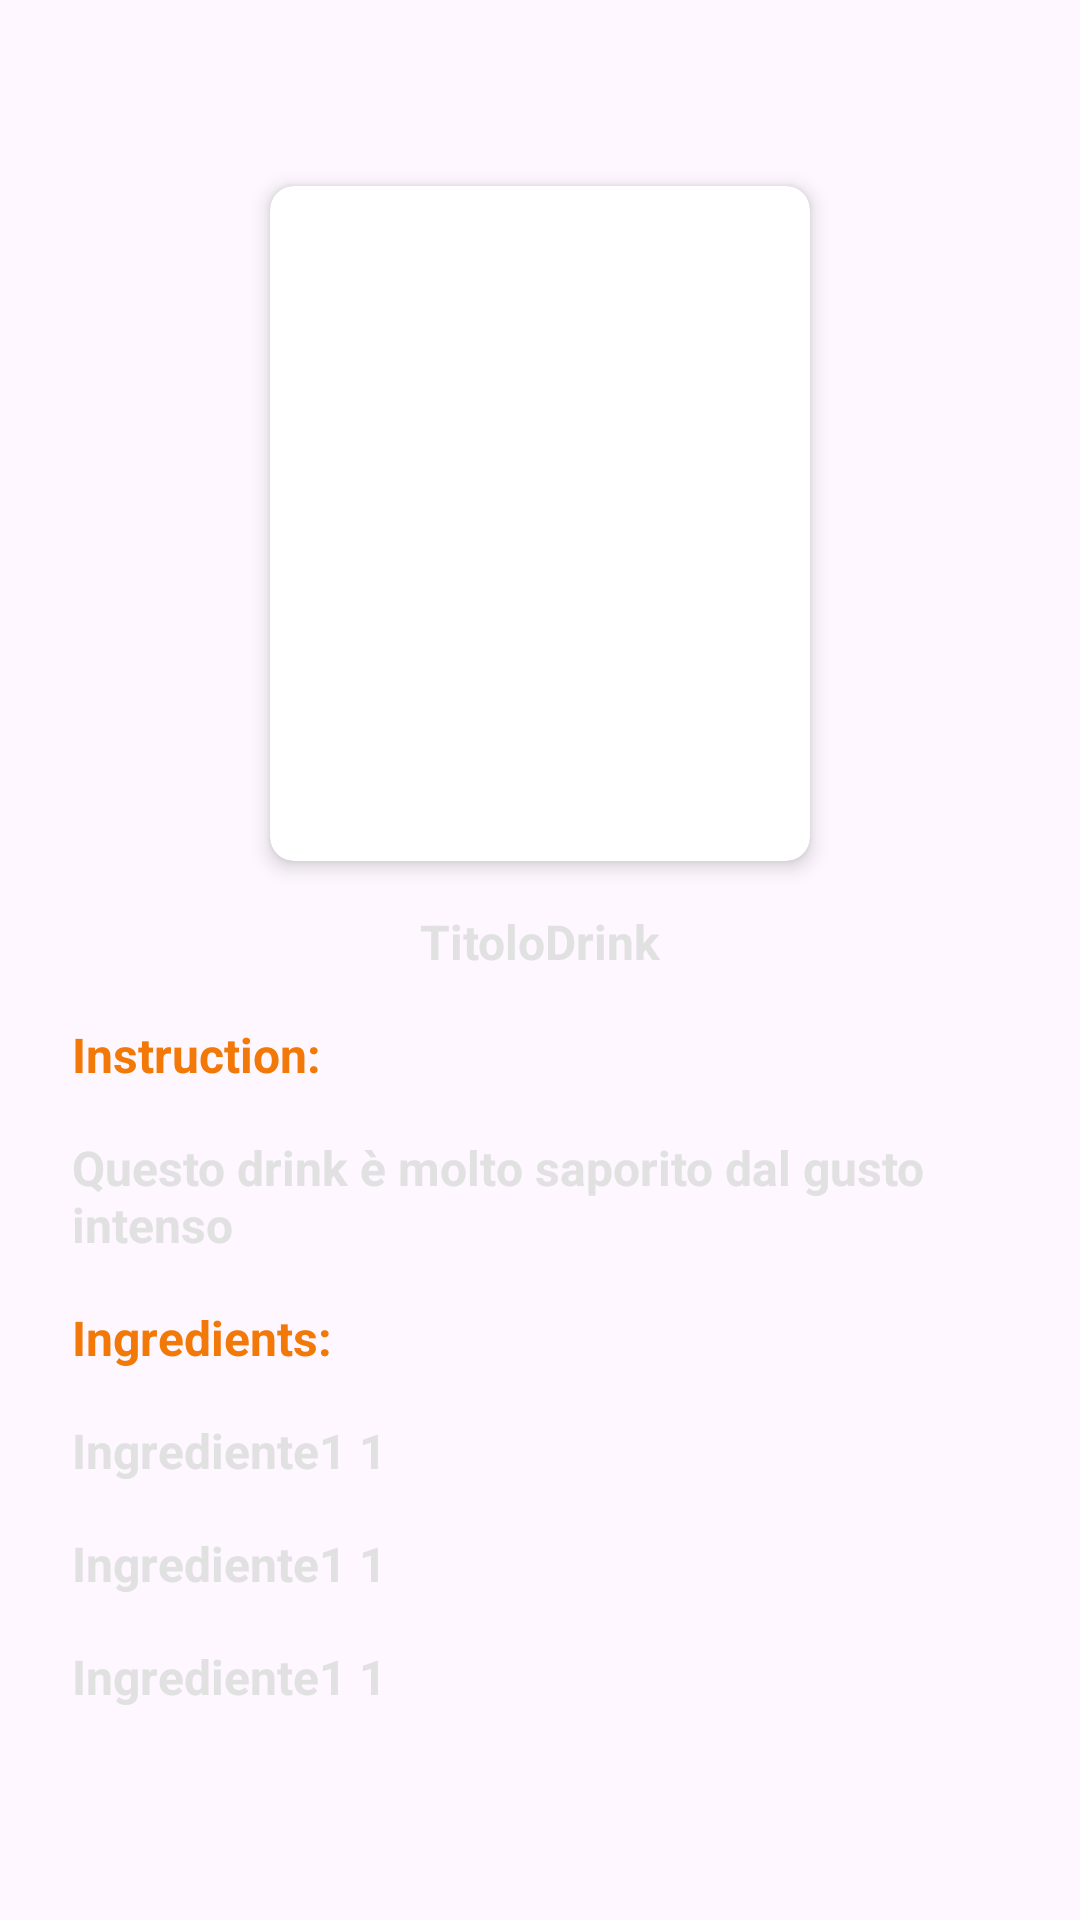

This screen was rendered from an Android layout file. Write that file and the resources it references.
<!-- AndroidManifest.xml: application theme Theme.MyCocktail -->
<!-- res/layout/drink_detail.xml -->
<?xml version="1.0" encoding="utf-8"?>

<LinearLayout xmlns:android="http://schemas.android.com/apk/res/android"
    android:layout_width="match_parent"
    android:layout_height="wrap_content"
    android:gravity="center"
    android:orientation="vertical">



    <androidx.cardview.widget.CardView
        xmlns:android="http://schemas.android.com/apk/res/android"
        xmlns:app="http://schemas.android.com/apk/res-auto"
        android:layout_width="180dp"
        android:layout_height="225dp"
        app:cardElevation="4dp"
        app:cardCornerRadius="8dp">

        <LinearLayout
            android:layout_width="match_parent"
            android:layout_height="wrap_content"
            android:orientation="vertical">

            <ImageView
                android:id="@+id/item_image"
                android:layout_width="match_parent"
                android:layout_height="0dp"
                android:layout_weight="1"
                android:scaleType="centerCrop"
                android:contentDescription="descrizione immagine"/>


        </LinearLayout>

    </androidx.cardview.widget.CardView>
    <LinearLayout
        android:layout_width="match_parent"
        android:layout_height="wrap_content"
        android:layout_marginHorizontal="16dp"
        android:orientation="vertical">

        <TextView
            android:id="@+id/item_text"
            android:layout_width="match_parent"
            android:layout_height="wrap_content"
            android:padding="8dp"
            android:layout_marginTop="8dp"
            android:text="TitoloDrink"
            android:textSize="16sp"
            android:textColor="@color/platinum"
            android:textStyle="bold"
            android:gravity="center"/>

        <TextView
            android:id="@+id/item_text_instruction_title"
            android:layout_width="match_parent"
            android:layout_height="wrap_content"
            android:padding="8dp"
            android:text="Instruction:"
            android:textSize="16sp"
            android:textColor="@color/safety_orange"
            android:textStyle="bold"
            android:gravity="start"/>
        <TextView
            android:id="@+id/item_text_instruction"
            android:layout_width="match_parent"
            android:layout_height="wrap_content"
            android:padding="8dp"
            android:text="Questo drink è molto saporito dal gusto intenso"
            android:textSize="16sp"
            android:textColor="@color/platinum"
            android:textStyle="bold"
            android:gravity="start"/>
        <TextView
            android:id="@+id/item_text_ingredient_title"
            android:layout_width="match_parent"
            android:layout_height="wrap_content"
            android:padding="8dp"
            android:text="Ingredients:"
            android:textSize="16sp"
            android:textColor="@color/safety_orange"
            android:textStyle="bold"
            android:gravity="start"/>
        <TextView
            android:id="@+id/item_text_ingredient1"
            android:layout_width="match_parent"
            android:layout_height="wrap_content"
            android:padding="8dp"
            android:text="Ingrediente1 1"
            android:textSize="16sp"
            android:textColor="@color/platinum"
            android:textStyle="bold"
            android:gravity="start"/>
        <TextView
            android:id="@+id/item_text_ingredient2"
            android:layout_width="match_parent"
            android:layout_height="wrap_content"
            android:padding="8dp"
            android:text="Ingrediente1 1"
            android:textSize="16sp"
            android:textColor="@color/platinum"
            android:textStyle="bold"
            android:gravity="start"/>
        <TextView
            android:id="@+id/item_text_ingredient3"
            android:layout_width="match_parent"
            android:layout_height="wrap_content"
            android:padding="8dp"
            android:text="Ingrediente1 1"
            android:textSize="16sp"
            android:textColor="@color/platinum"
            android:textStyle="bold"
            android:gravity="start"/>

    </LinearLayout>



</LinearLayout>
<!-- resources referenced by this layout -->
<resources>
  <color name="platinum">#E1E1E2</color>
  <color name="safety_orange">#F27807</color>
  <style name="Theme.MyCocktail" parent="Base.Theme.MyCocktail" />
  <style name="Base.Theme.MyCocktail" parent="Theme.Material3.DayNight.NoActionBar">
          
          
      </style>
</resources>
